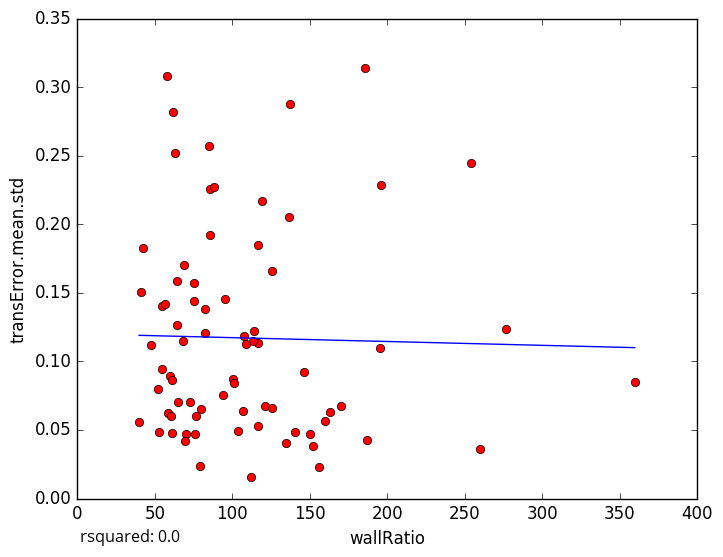

The data file committed next to this chart (first rows):
wallRatio, transError.mean.std
95.51, 0.1454
58.5, 0.06261
259.9, 0.03632
79.16, 0.02402
156.1, 0.02318
254, 0.2449
107.8, 0.1184
85.0, 0.2568
150.4, 0.04688
116.4, 0.05256
79.9, 0.06527
152.1, 0.03804
140.4, 0.0487
70.2, 0.04719
111.8, 0.0157
52.33, 0.07955
159.5, 0.05643
107.1, 0.06345
75.0, 0.1573
85.5, 0.2259
82.22, 0.1209
85.67, 0.1923
146, 0.09251
42.5, 0.1829
40.79, 0.1509
116.8, 0.1134
54.68, 0.09406
195.8, 0.2284
52.36, 0.0485
72.76, 0.07005
137.3, 0.2878
195.0, 0.1099
57.8, 0.3082
62.8, 0.252
64.2, 0.1588
47.33, 0.1122
134.7, 0.04029
75.89, 0.0468
64.25, 0.1264
64.83, 0.07036
113.5, 0.1148
59.6, 0.08964
116.7, 0.185
75.5, 0.1437
61.75, 0.2817
119.2, 0.2172
100.2, 0.08682
113.8, 0.122
100.8, 0.08445
108.5, 0.1129
61.0, 0.04783
69.34, 0.04197
162.8, 0.06304
60.99, 0.08621
276.3, 0.1237
125.9, 0.1662
136.8, 0.2051
170, 0.06753
186.8, 0.04237
94.2, 0.07549
... 14 more rows
